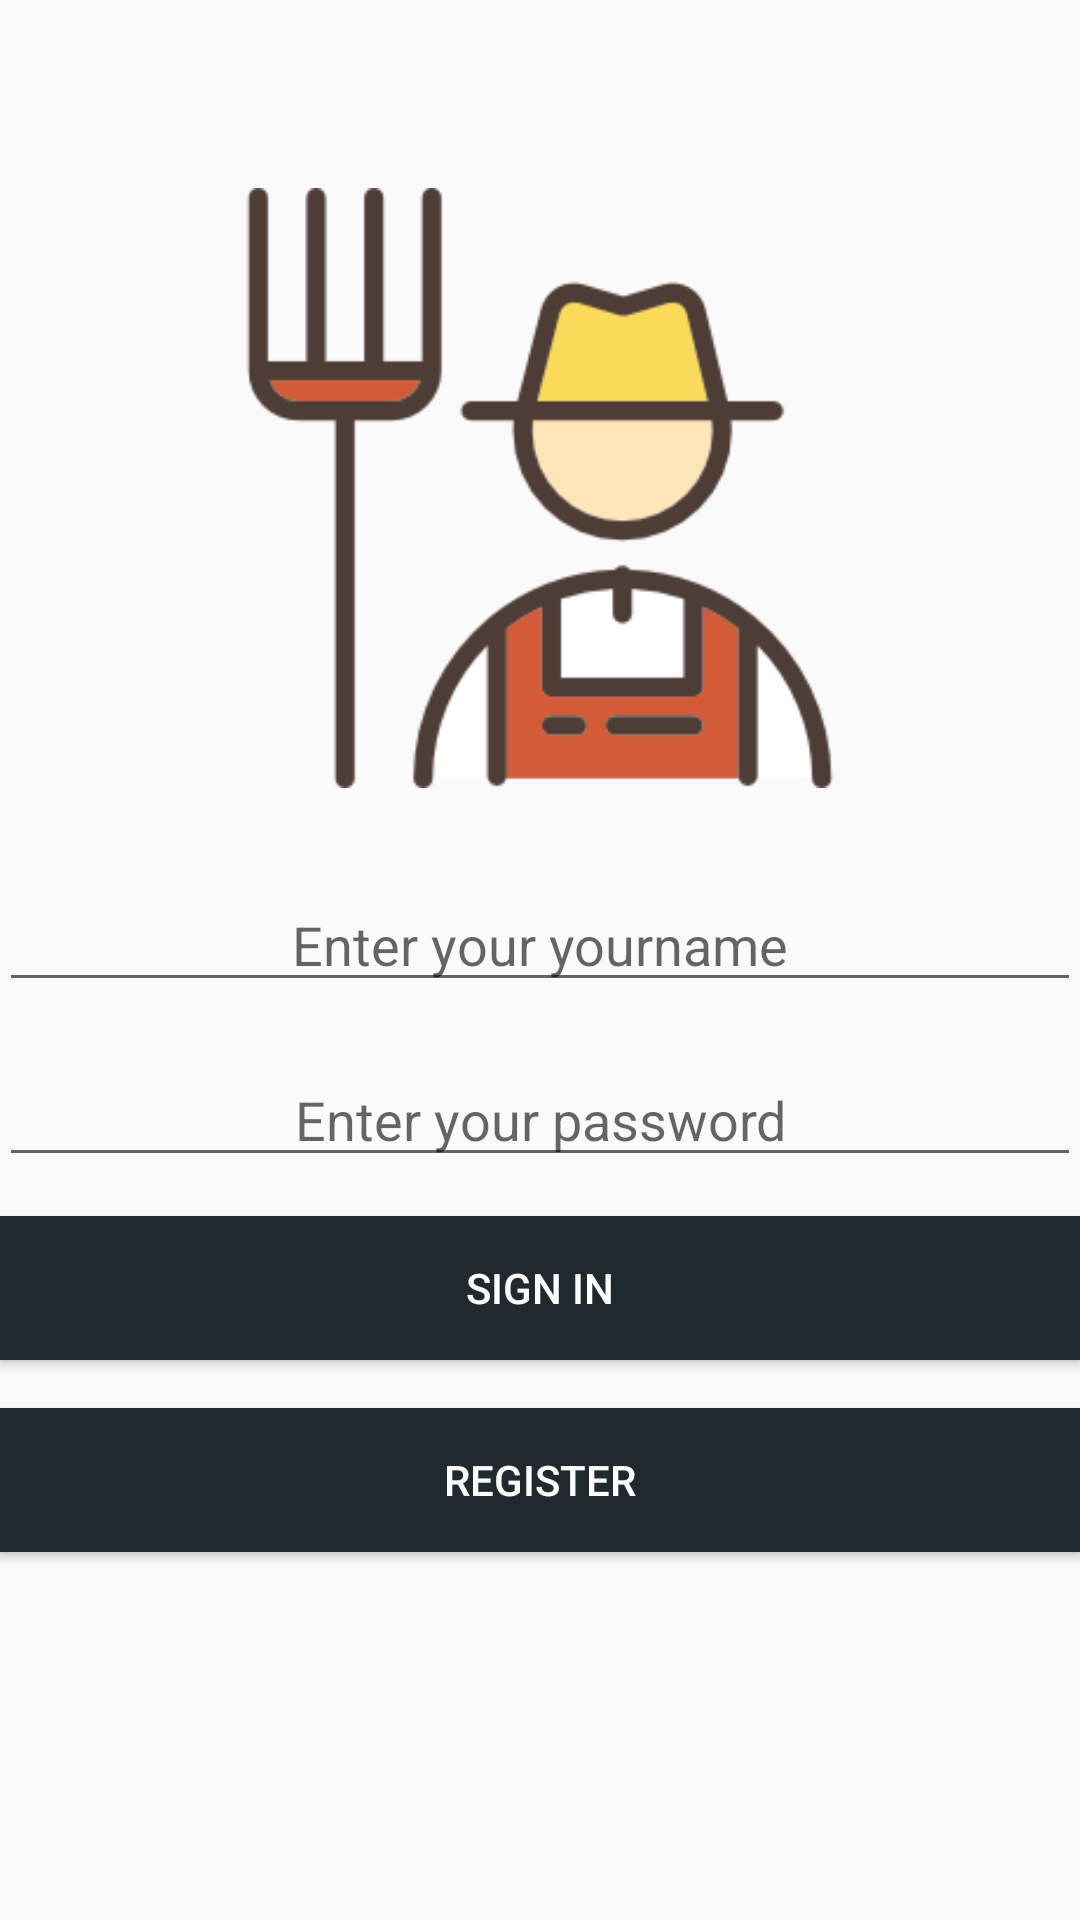

Layout XML and referenced resources for this Android screen:
<!-- AndroidManifest.xml: application theme AppTheme -->
<!-- res/layout/activity_authentication.xml -->
<?xml version="1.0" encoding="utf-8"?>
<ScrollView
    xmlns:android="http://schemas.android.com/apk/res/android"
    xmlns:tools="http://schemas.android.com/tools"
    android:layout_width="match_parent"
    android:layout_height="match_parent">
<LinearLayout xmlns:android="http://schemas.android.com/apk/res/android"
    xmlns:tools="http://schemas.android.com/tools"
    android:id="@+id/activity_authentication"
    android:layout_width="match_parent"
    android:layout_height="match_parent"
    android:paddingBottom="@dimen/activity_vertical_margin"
    android:paddingLeft="@dimen/activity_horizontal_margin"
    android:paddingRight="@dimen/activity_horizontal_margin"
    android:paddingTop="@dimen/activity_vertical_margin"
    tools:context=".activity.AuthenticationActivity"
    android:orientation="vertical"
    android:layout_gravity="center">

    <ImageView
        android:layout_marginTop="40dp"
        android:layout_width="300dp"
        android:layout_height="200dp"
        android:layout_gravity="center_horizontal"
        android:layout_marginBottom="30dp"
        android:src="@drawable/farmer"
        />

    <EditText
        android:id="@+id/username"
        android:layout_width="match_parent"
        android:layout_height="wrap_content"
        android:layout_alignParentEnd="true"
        android:layout_alignParentStart="true"
        android:layout_alignParentTop="true"
        android:ems="10"
        android:gravity="center_vertical|center"
        android:hint="Enter your yourname"
        android:inputType="textPersonName" />

    <EditText
        android:id="@+id/password"
        android:layout_width="match_parent"
        android:layout_height="wrap_content"
        android:layout_alignParentEnd="true"
        android:layout_alignParentStart="true"
        android:layout_below="@+id/username"
        android:layout_marginTop="17dp"
        android:ems="10"
        android:gravity="center_vertical|center"
        android:hint="Enter your password"
        android:inputType="textPassword" />

    <Button
        android:id="@+id/signInButton"
        android:layout_width="match_parent"
        android:layout_height="wrap_content"
        android:background="@color/colorPrimaryDark"
        android:textColor="@color/text_color"
        android:layout_alignParentEnd="true"
        android:layout_alignParentStart="true"
        android:layout_below="@+id/password"
        android:layout_marginTop="13dp"
        android:text="Sign In" />

    <Button
        android:id="@+id/registerButton"
        android:layout_width="match_parent"
        android:layout_height="wrap_content"
        android:layout_alignParentEnd="true"
        android:layout_alignParentStart="true"
        android:layout_below="@+id/signInButton"
        android:layout_marginTop="16dp"
        android:text="Register"
        android:background="@color/colorPrimaryDark"
        android:textColor="@color/text_color"
        android:layout_marginBottom="100dp"/>
</LinearLayout>
</ScrollView>
<!-- resources referenced by this layout -->
<resources>
  <color name="colorPrimaryDark">#20292e</color>
  <color name="text_color">#FFF</color>
  <!-- drawable farmer: png bitmap (drawable, 7935 bytes) -->
  <style name="AppTheme" parent="Theme.AppCompat.Light.DarkActionBar">
          
          <item name="colorPrimary">@color/colorPrimary</item>
          <item name="colorPrimaryDark">@color/colorPrimaryDark</item>
          <item name="colorAccent">@color/colorAccent</item>
      </style>
  <color name="colorPrimary">#263238</color>
  <color name="colorAccent">#20292e</color>
</resources>
